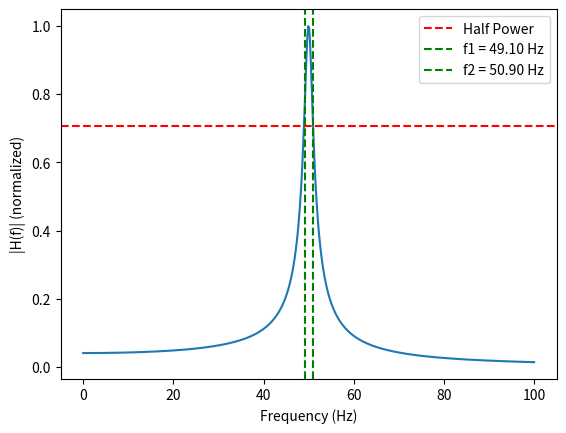

The matplotlib source for this figure:
import numpy as np
import matplotlib.pyplot as plt

# Example FRF data (replace with your own)
frequency = np.linspace(0, 100, 500)  # Hz
fn = 50  # natural frequency (Hz)
zeta_true = 0.02  # true damping ratio
omega_n = 2 * np.pi * fn

# Simulated magnitude of FRF
H = 1 / np.sqrt((1 - (frequency / fn)**2)**2 + (2 * zeta_true * frequency / fn)**2)
H = H / np.max(H)  # normalize

# Find half-power points
peak_idx = np.argmax(H)
H_peak = H[peak_idx]
H_half = H_peak / np.sqrt(2)

# Find frequencies around the peak where H crosses H_half
indices = np.where(H >= H_half)[0]
f1 = frequency[indices[0]]
f2 = frequency[indices[-1]]

# Damping ratio using half-power bandwidth
zeta_est = (f2 - f1) / (2 * fn)

print(f"Estimated damping ratio: {zeta_est:.4f}")

# Plot FRF and half-power points
plt.plot(frequency, H)
plt.axhline(H_half, color='r', linestyle='--', label='Half Power')
plt.axvline(f1, color='g', linestyle='--', label=f'f1 = {f1:.2f} Hz')
plt.axvline(f2, color='g', linestyle='--', label=f'f2 = {f2:.2f} Hz')
plt.xlabel('Frequency (Hz)')
plt.ylabel('|H(f)| (normalized)')
plt.legend()
plt.show()
